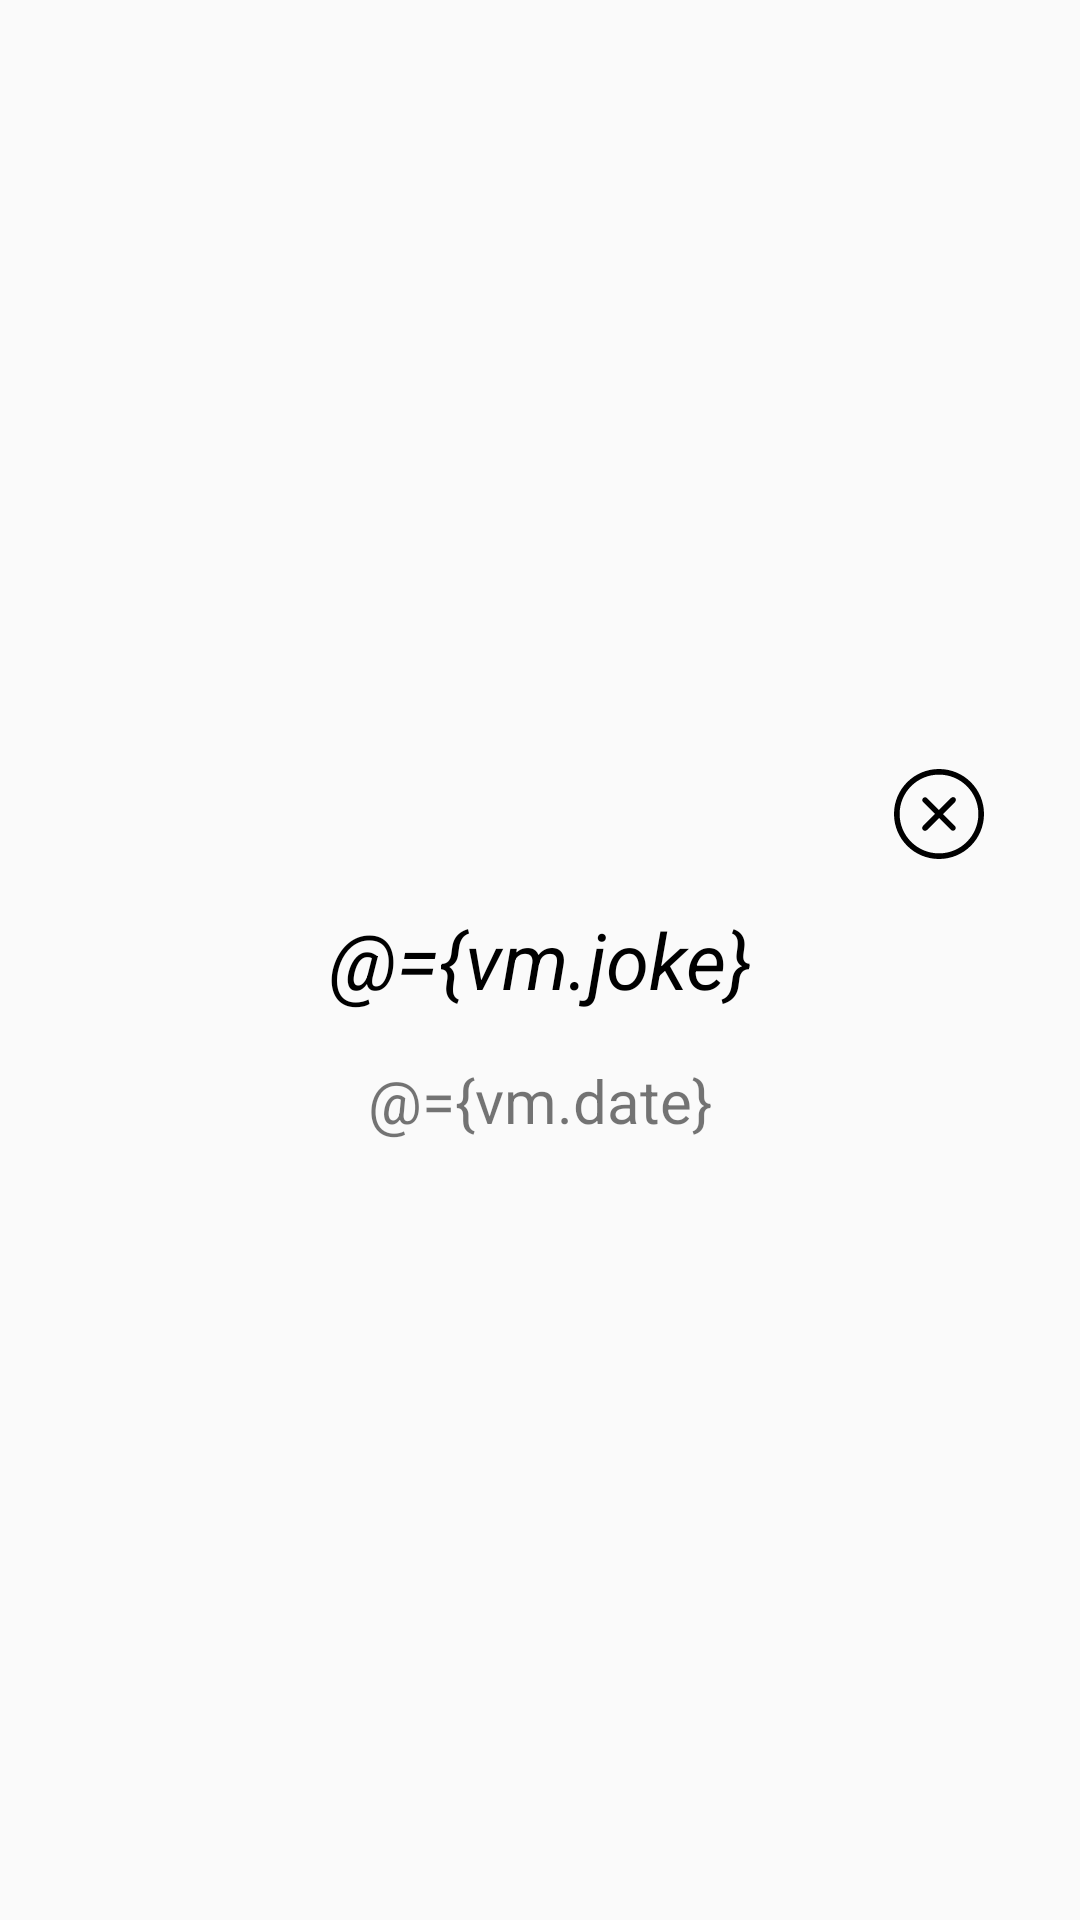

Layout XML and referenced resources for this Android screen:
<!-- AndroidManifest.xml: activity theme AppTheme.TranslucentStatusBar -->
<!-- res/layout/activity_detail.xml -->
<?xml version="1.0" encoding="utf-8"?>
<layout xmlns:android="http://schemas.android.com/apk/res/android"
    xmlns:tools="http://schemas.android.com/tools">
    <data>
        <import type="android.view.View" />
        <variable
            name="vm"
            type="com.example.jokesonyou.ui.detail.DetailViewModel" />
    </data>
    <RelativeLayout
        android:id="@+id/view_parent"
        android:layout_width="match_parent"
        android:layout_height="match_parent"
        android:orientation="vertical"
        tools:context=".ui.main.MainActivity">
        <ImageView
            android:layout_width="30dp"
            android:layout_height="30dp"
            android:layout_marginBottom="16dp"
            android:layout_above="@+id/txt_joke"
            android:layout_alignEnd="@+id/txt_joke"
            android:onClick="@{()->vm.onClickClose()}"
            android:src="@drawable/ic_close"/>
        <TextView
            android:id="@+id/txt_joke"
            android:layout_width="match_parent"
            android:layout_height="wrap_content"
            android:layout_marginStart="32dp"
            android:layout_marginEnd="32dp"
            android:layout_centerInParent="true"
            android:gravity="center"
            android:textColor="@color/black"
            android:textSize="26sp"
            android:textStyle="italic"
            android:text="@={vm.joke}"/>
        <TextView
            android:id="@+id/txt_date"
            android:layout_width="match_parent"
            android:layout_height="wrap_content"
            android:layout_marginTop="16dp"
            android:layout_below="@+id/txt_joke"
            android:gravity="center"
            android:textSize="20sp"
            android:text="@={vm.date}"/>
    </RelativeLayout>
</layout>
<!-- resources referenced by this layout -->
<resources>
  <color name="black">#FF000000</color>
  <!-- drawable ic_close (drawable) -->
  <vector xmlns:android="http://schemas.android.com/apk/res/android"
      android:width="612dp"
      android:height="612dp"
      android:viewportWidth="612"
      android:viewportHeight="612">
    <path
        android:fillColor="#FF000000"
        android:pathData="M415.338,196.662c-7.535,-7.535 -19.737,-7.535 -27.253,0l-82.181,82.18l-81.033,-81.032c-7.478,-7.478 -19.584,-7.478 -27.042,0c-7.478,7.478 -7.478,19.584 0,27.042l81.033,81.033l-81.587,81.587c-7.535,7.535 -7.535,19.736 0,27.253s19.737,7.517 27.253,0l81.588,-81.587l81.032,81.032c7.478,7.478 19.584,7.478 27.043,0c7.478,-7.478 7.478,-19.584 0,-27.043l-81.033,-81.032l82.181,-82.18C422.873,216.399 422.873,204.179 415.338,196.662zM306,0C136.992,0 0,136.992 0,306s136.992,306 306,306c168.988,0 306,-137.012 306,-306S475.008,0 306,0zM306,573.75C158.125,573.75 38.25,453.875 38.25,306C38.25,158.125 158.125,38.25 306,38.25c147.875,0 267.75,119.875 267.75,267.75C573.75,453.875 453.875,573.75 306,573.75z"/>
  </vector>
  <style name="AppTheme.TranslucentStatusBar">
          <item name="windowActionBar">false</item>
          <item name="windowNoTitle">true</item>
          <item name="android:statusBarColor">@android:color/transparent</item>
      </style>
</resources>
